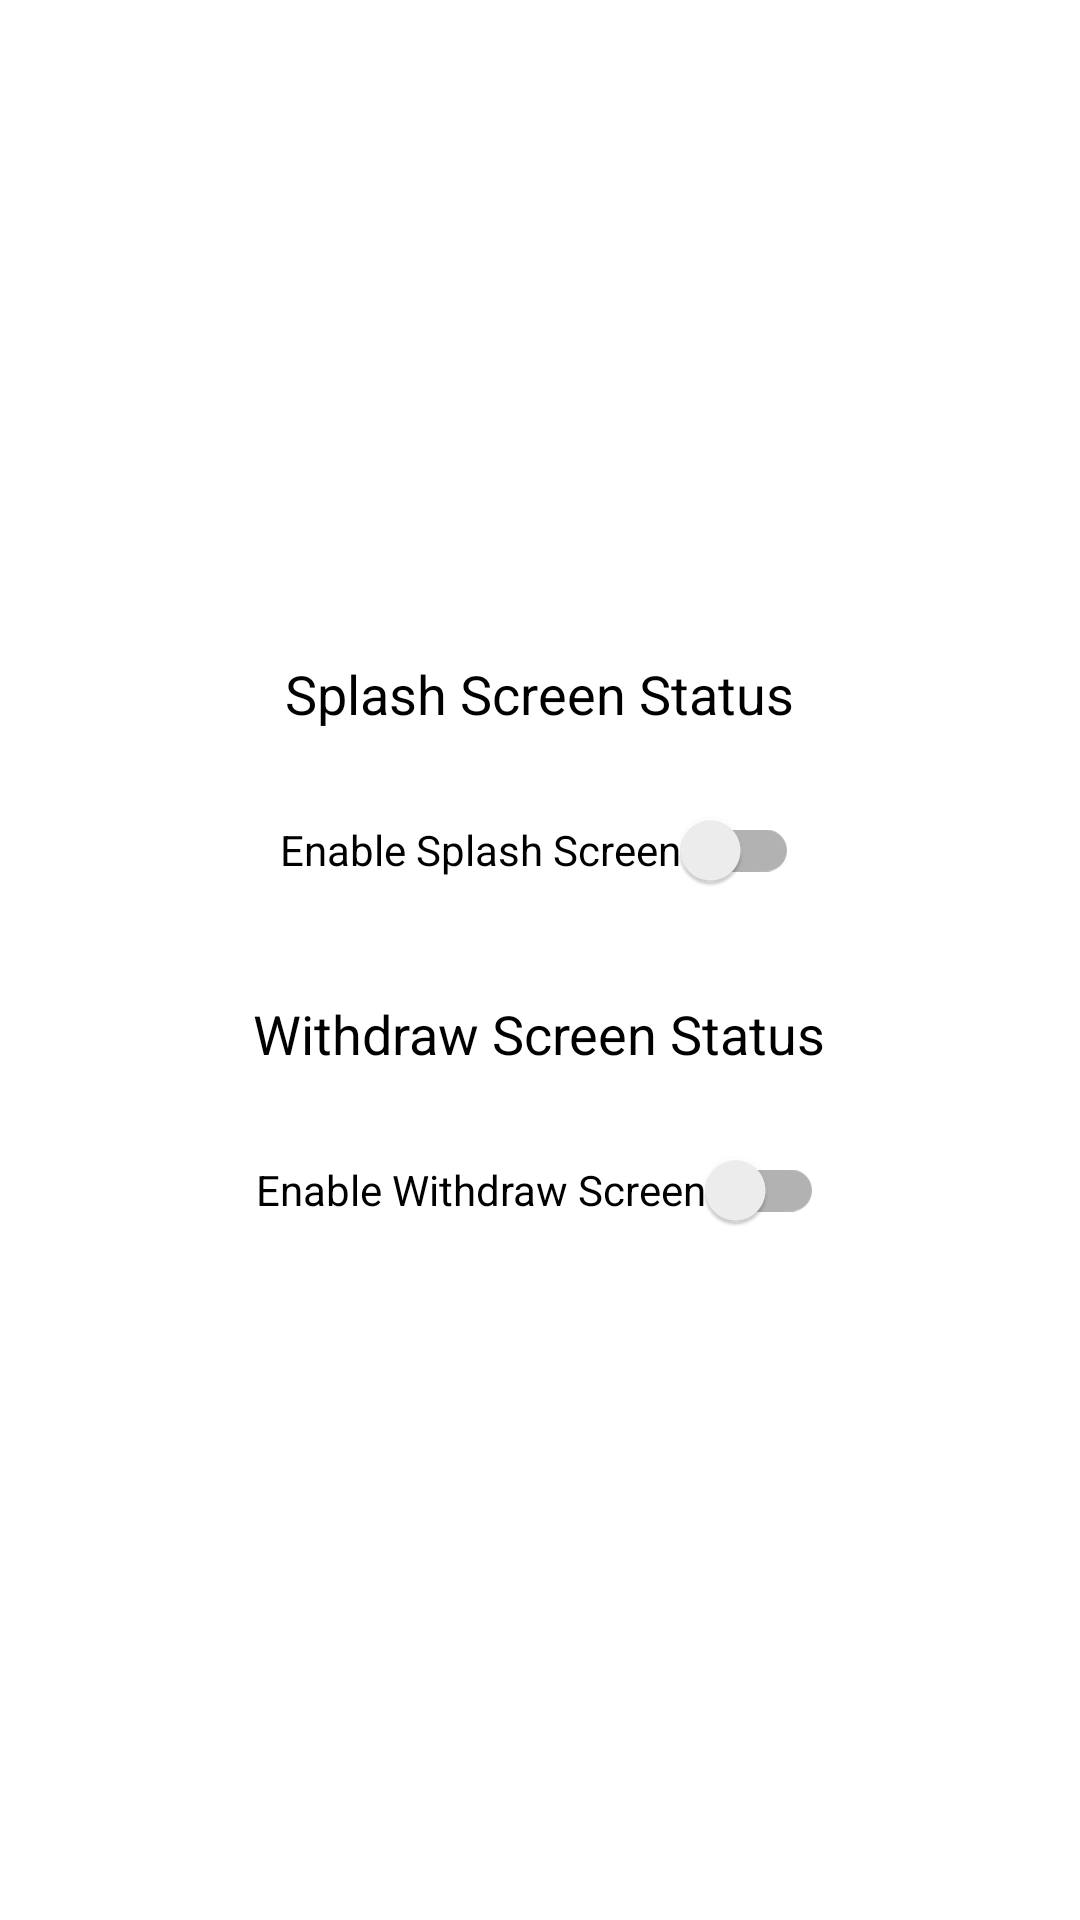

Here is an Android app screen rendered from its layout file. Give the layout XML and the strings, colors and styles it references.
<!-- AndroidManifest.xml: application theme Theme.AdminPanel -->
<!-- res/layout/fragment_settings.xml -->
<?xml version="1.0" encoding="utf-8"?>
<LinearLayout xmlns:android="http://schemas.android.com/apk/res/android"
    android:layout_width="match_parent"
    android:layout_height="match_parent"
    android:orientation="vertical"
    android:gravity="center"
    android:padding="16dp">

    <TextView
        android:id="@+id/SplashLabel"
        android:layout_width="wrap_content"
        android:layout_height="wrap_content"
        android:text="Splash Screen Status"
        android:textSize="18sp"
        android:textColor="@color/black"
        android:layout_marginBottom="16dp" />

    <androidx.appcompat.widget.SwitchCompat
        android:id="@+id/SplashSwitch"
        android:layout_width="wrap_content"
        android:layout_height="wrap_content"
        android:text="Enable Splash Screen" />

    <TextView
        android:id="@+id/WithdrawLabel"
        android:layout_width="wrap_content"
        android:layout_height="wrap_content"
        android:text="Withdraw Screen Status"
        android:textColor="@color/black"
        android:textSize="18sp"
        android:layout_marginTop="25dp"
        android:layout_marginBottom="16dp" />

    <androidx.appcompat.widget.SwitchCompat
        android:id="@+id/WithdrawSwitch"
        android:layout_width="wrap_content"
        android:layout_height="wrap_content"
        android:text="Enable Withdraw Screen" />
</LinearLayout>
<!-- resources referenced by this layout -->
<resources>
  <style name="Theme.AdminPanel" parent="Theme.MaterialComponents.DayNight.DarkActionBar">
          
          <item name="colorPrimary">@color/purple_500</item>
          <item name="colorPrimaryVariant">@color/purple_700</item>
          <item name="colorOnPrimary">@color/white</item>
          
          <item name="colorSecondary">@color/teal_200</item>
          <item name="colorSecondaryVariant">@color/teal_700</item>
          <item name="colorOnSecondary">@color/black</item>
          
          <item name="android:statusBarColor">?attr/colorPrimaryVariant</item>
          
      </style>
  <!-- not gathered from this repository: default colours our renderer supplied (Android Studio template values) -->
  <color name="purple_500">#FF6200EE</color>
  <color name="purple_700">#FF3700B3</color>
  <color name="teal_200">#FF03DAC5</color>
  <color name="teal_700">#FF018786</color>
  <color name="black">#FF000000</color>
  <color name="white">#FFFFFFFF</color>
</resources>
